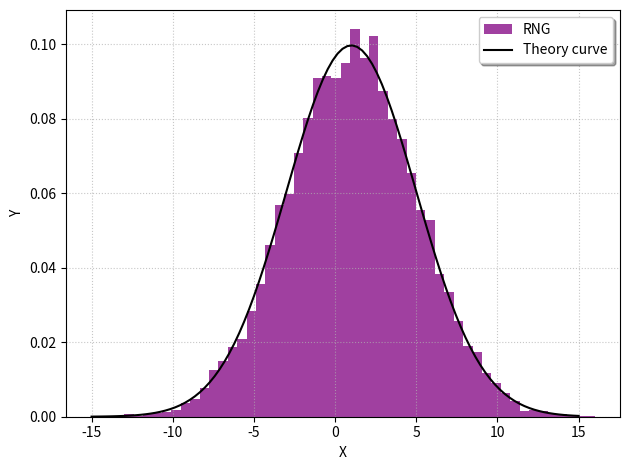

The matplotlib source for this figure:
import numpy as np
import matplotlib.pyplot as plt

x = []
mu, sigma = 1, 4

def BoxMuller():

    N=10000

    for i in range(N):

        u1 = np.random.rand()
        u2 = np.random.rand()

        n1 = np.sqrt(-2*np.log(u1))*np.cos(1*np.pi*u2)
        n1 = mu + sigma*n1
        #n2 = np.sqrt(-2*np.log(u1))*np.sin(1*np.pi*u2)

        x.append(n1)

BoxMuller()



#x = mu + sigma * np.random.randn(10000)


def normal(n):
    return 1/(sigma*np.sqrt(2*np.pi))*np.exp(-1/2*((n-mu)/sigma)**2)

n = np.linspace(-15,15,100)

def plot():
    plt.figure(0)
    plt.hist(x, 50, density=True, facecolor='purple', alpha=0.75,label='RNG')
    plt.plot(n,normal(n),markersize='0',linestyle='solid',color='black',label='Theory curve')
    plt.xlabel(r'X')
    plt.ylabel(r'Y')
    plt.grid(alpha=0.7,linestyle=":")
    plt.legend(markerfirst=True,shadow=True)
    plt.tight_layout()
    plt.savefig("RWalk.pdf",format="pdf")
    plt.show()
    
plot()
